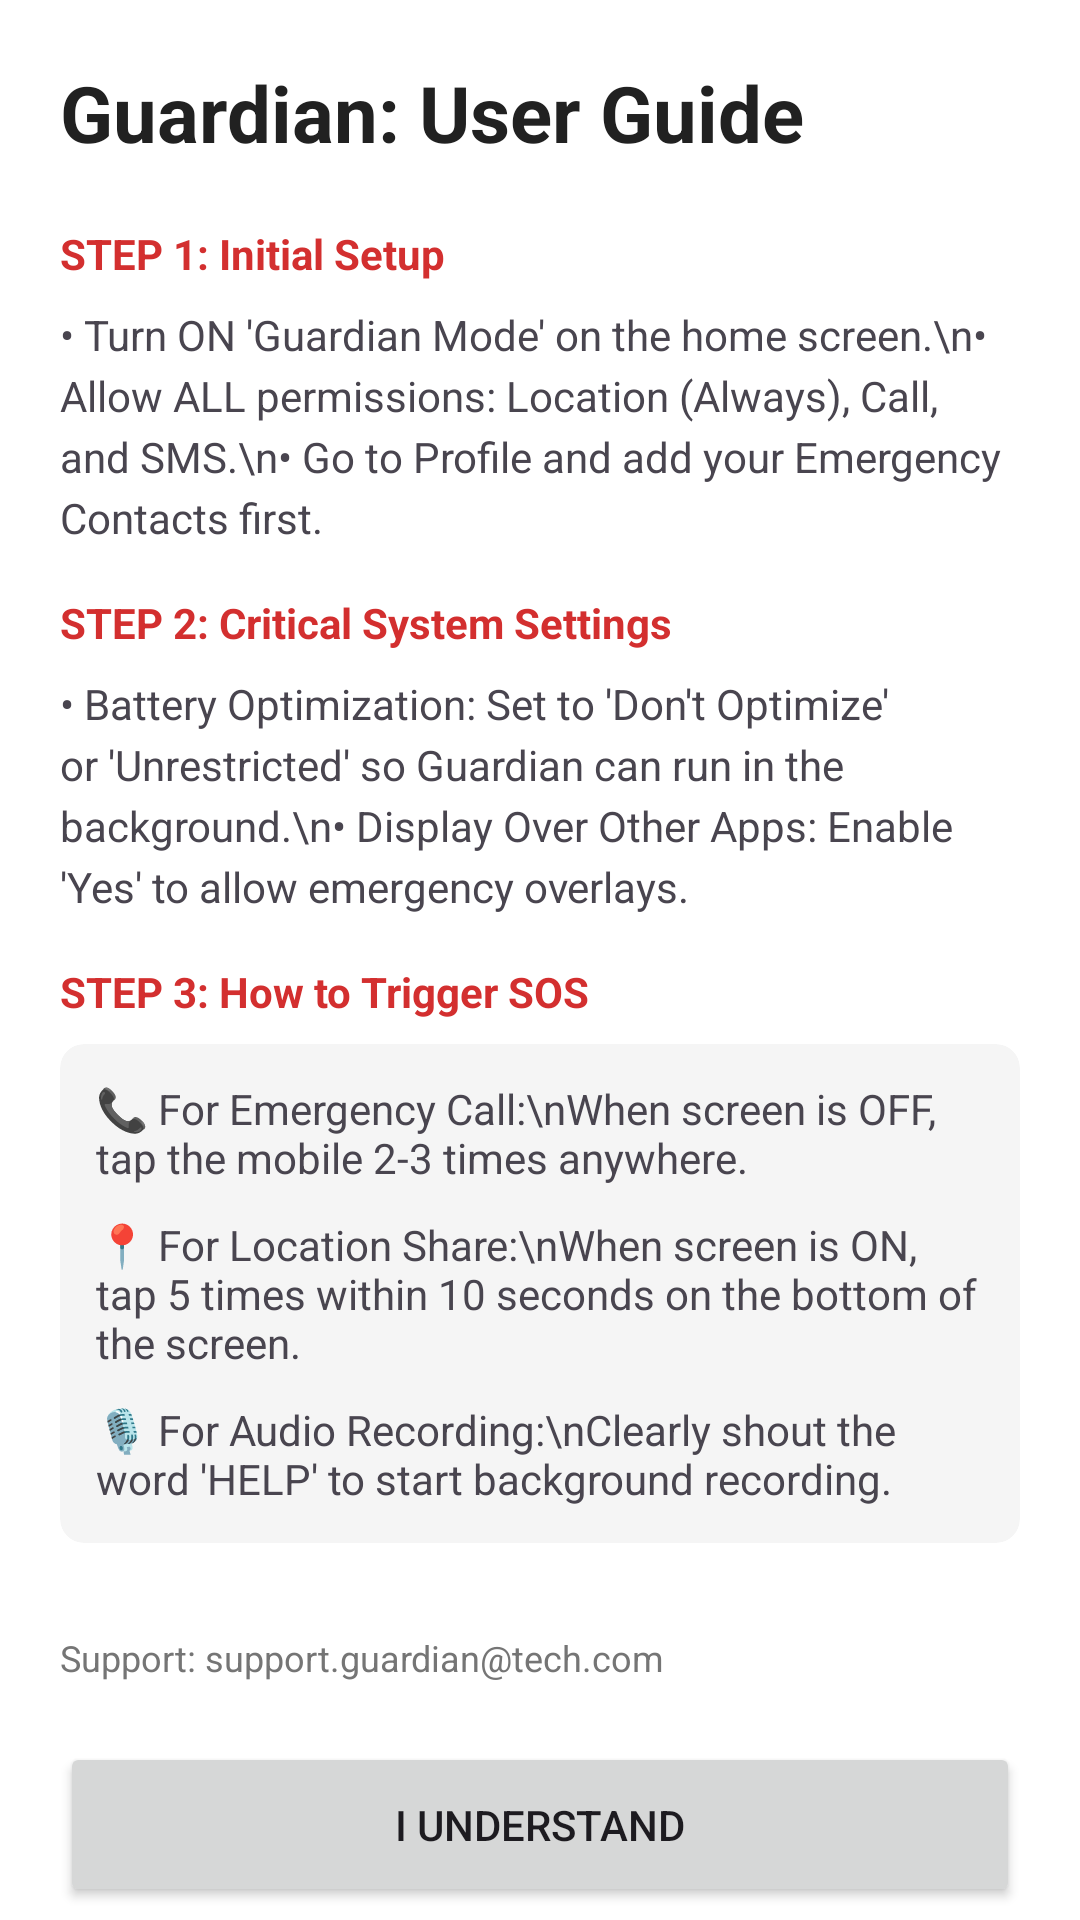

This screen was rendered from an Android layout file. Write that file and the resources it references.
<!-- AndroidManifest.xml: application theme Theme.App1 -->
<!-- res/layout/activity_help.xml -->
<?xml version="1.0" encoding="utf-8"?>
<androidx.core.widget.NestedScrollView xmlns:android="http://schemas.android.com/apk/res/android"
    xmlns:app="http://schemas.android.com/apk/res-auto"
    android:id="@+id/main"
    android:layout_width="match_parent"
    android:layout_height="match_parent"
    android:background="#FFFFFF"
    android:fitsSystemWindows="true">

    <LinearLayout
        android:layout_width="match_parent"
        android:layout_height="wrap_content"
        android:orientation="vertical"
        android:padding="20dp">

        <TextView
            android:layout_width="wrap_content"
            android:layout_height="wrap_content"
            android:text="Guardian: User Guide"
            android:textSize="26sp"
            android:textStyle="bold"
            android:textColor="#212121"
            android:layout_marginBottom="20dp"/>

        <TextView
            android:layout_width="match_parent"
            android:layout_height="wrap_content"
            android:text="STEP 1: Initial Setup"
            android:textStyle="bold"
            android:textColor="#D32F2F"
            android:layout_marginBottom="8dp"/>

        <TextView
            android:layout_width="match_parent"
            android:layout_height="wrap_content"
            android:text="• Turn ON 'Guardian Mode' on the home screen.\n• Allow ALL permissions: Location (Always), Call, and SMS.\n• Go to Profile and add your Emergency Contacts first."
            android:lineSpacingExtra="4dp"
            android:layout_marginBottom="16dp"/>

        <TextView
            android:layout_width="match_parent"
            android:layout_height="wrap_content"
            android:text="STEP 2: Critical System Settings"
            android:textStyle="bold"
            android:textColor="#D32F2F"
            android:layout_marginBottom="8dp"/>

        <TextView
            android:layout_width="match_parent"
            android:layout_height="wrap_content"
            android:text="• Battery Optimization: Set to 'Don't Optimize' or 'Unrestricted' so Guardian can run in the background.\n• Display Over Other Apps: Enable 'Yes' to allow emergency overlays."
            android:lineSpacingExtra="4dp"
            android:layout_marginBottom="16dp"/>

        <TextView
            android:layout_width="match_parent"
            android:layout_height="wrap_content"
            android:text="STEP 3: How to Trigger SOS"
            android:textStyle="bold"
            android:textColor="#D32F2F"
            android:layout_marginBottom="8dp"/>

        <androidx.cardview.widget.CardView
            android:layout_width="match_parent"
            android:layout_height="wrap_content"
            app:cardCornerRadius="8dp"
            app:cardBackgroundColor="#F5F5F5"
            app:cardElevation="0dp">

            <LinearLayout
                android:layout_width="match_parent"
                android:layout_height="wrap_content"
                android:orientation="vertical"
                android:padding="12dp">

                <TextView
                    android:layout_width="match_parent"
                    android:layout_height="wrap_content"
                    android:text="📞 For Emergency Call:\nWhen screen is OFF, tap the mobile 2-3 times anywhere."
                    android:layout_marginBottom="10dp"/>

                <TextView
                    android:layout_width="match_parent"
                    android:layout_height="wrap_content"
                    android:text="📍 For Location Share:\nWhen screen is ON, tap 5 times within 10 seconds on the bottom of the screen."
                    android:layout_marginBottom="10dp"/>

                <TextView
                    android:layout_width="match_parent"
                    android:layout_height="wrap_content"
                    android:text="🎙️ For Audio Recording:\nClearly shout the word 'HELP' to start background recording."/>
            </LinearLayout>
        </androidx.cardview.widget.CardView>

        <TextView
            android:layout_width="wrap_content"
            android:layout_height="wrap_content"
            android:text="Support: support.guardian@tech.com"
            android:layout_marginTop="30dp"
            android:textColor="#757575"
            android:textSize="12sp"/>

        <Button
            android:id="@+id/btnBackHelp"
            android:layout_width="match_parent"
            android:layout_height="55dp"
            android:text="I Understand"
            android:layout_marginTop="20dp"
            app:cornerRadius="12dp"/>

    </LinearLayout>
</androidx.core.widget.NestedScrollView>
<!-- resources referenced by this layout -->
<resources>
  <style name="Theme.App1" parent="Base.Theme.App1" />
  <style name="Base.Theme.App1" parent="Theme.Material3.DayNight.NoActionBar">
          
          <item name="android:windowTranslucentStatus">false</item>
          <item name="android:windowTranslucentNavigation">false</item>
          <item name="android:statusBarColor">#FFEB3B</item>
          <item name="android:navigationBarColor">#FFFFFF</item>
          <item name="android:windowDrawsSystemBarBackgrounds">true</item>
      </style>
</resources>
